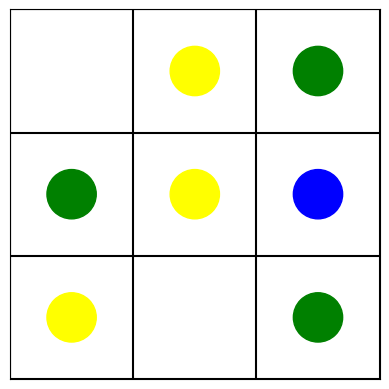

Write the Python code that produced this figure.
import matplotlib.pyplot as plt
import numpy as np

# Example matrix
matrix = np.array([[0, 1, 2], [2, 1, 3], [1, 0, 2]])

# Create a color map
colors = {0: "white", 1: "yellow", 2: "green", 3: "blue"}  # No color dot

# Create an image from the matrix
fig, ax = plt.subplots()
for i in range(matrix.shape[0]):
    for j in range(matrix.shape[1]):
        # Draw a circle in the center of each square based on the matrix value
        if matrix[i, j] != 0:
            circle = plt.Circle((j + 0.5, matrix.shape[0] - i - 1 + 0.5), 0.2, color=colors[matrix[i, j]])
            ax.add_patch(circle)

# Add grid lines
for i in range(matrix.shape[0] + 1):
    ax.plot([i, i], [0, matrix.shape[0]], color="black")
for j in range(matrix.shape[1] + 1):
    ax.plot([0, matrix.shape[1]], [j, j], color="black")

# Set limits and turn off axes
ax.set_xlim(0, matrix.shape[1])
ax.set_ylim(0, matrix.shape[0])
ax.set_xticks([])
ax.set_yticks([])

# Display the image
plt.gca().set_aspect("equal", adjustable="box")
plt.show()
